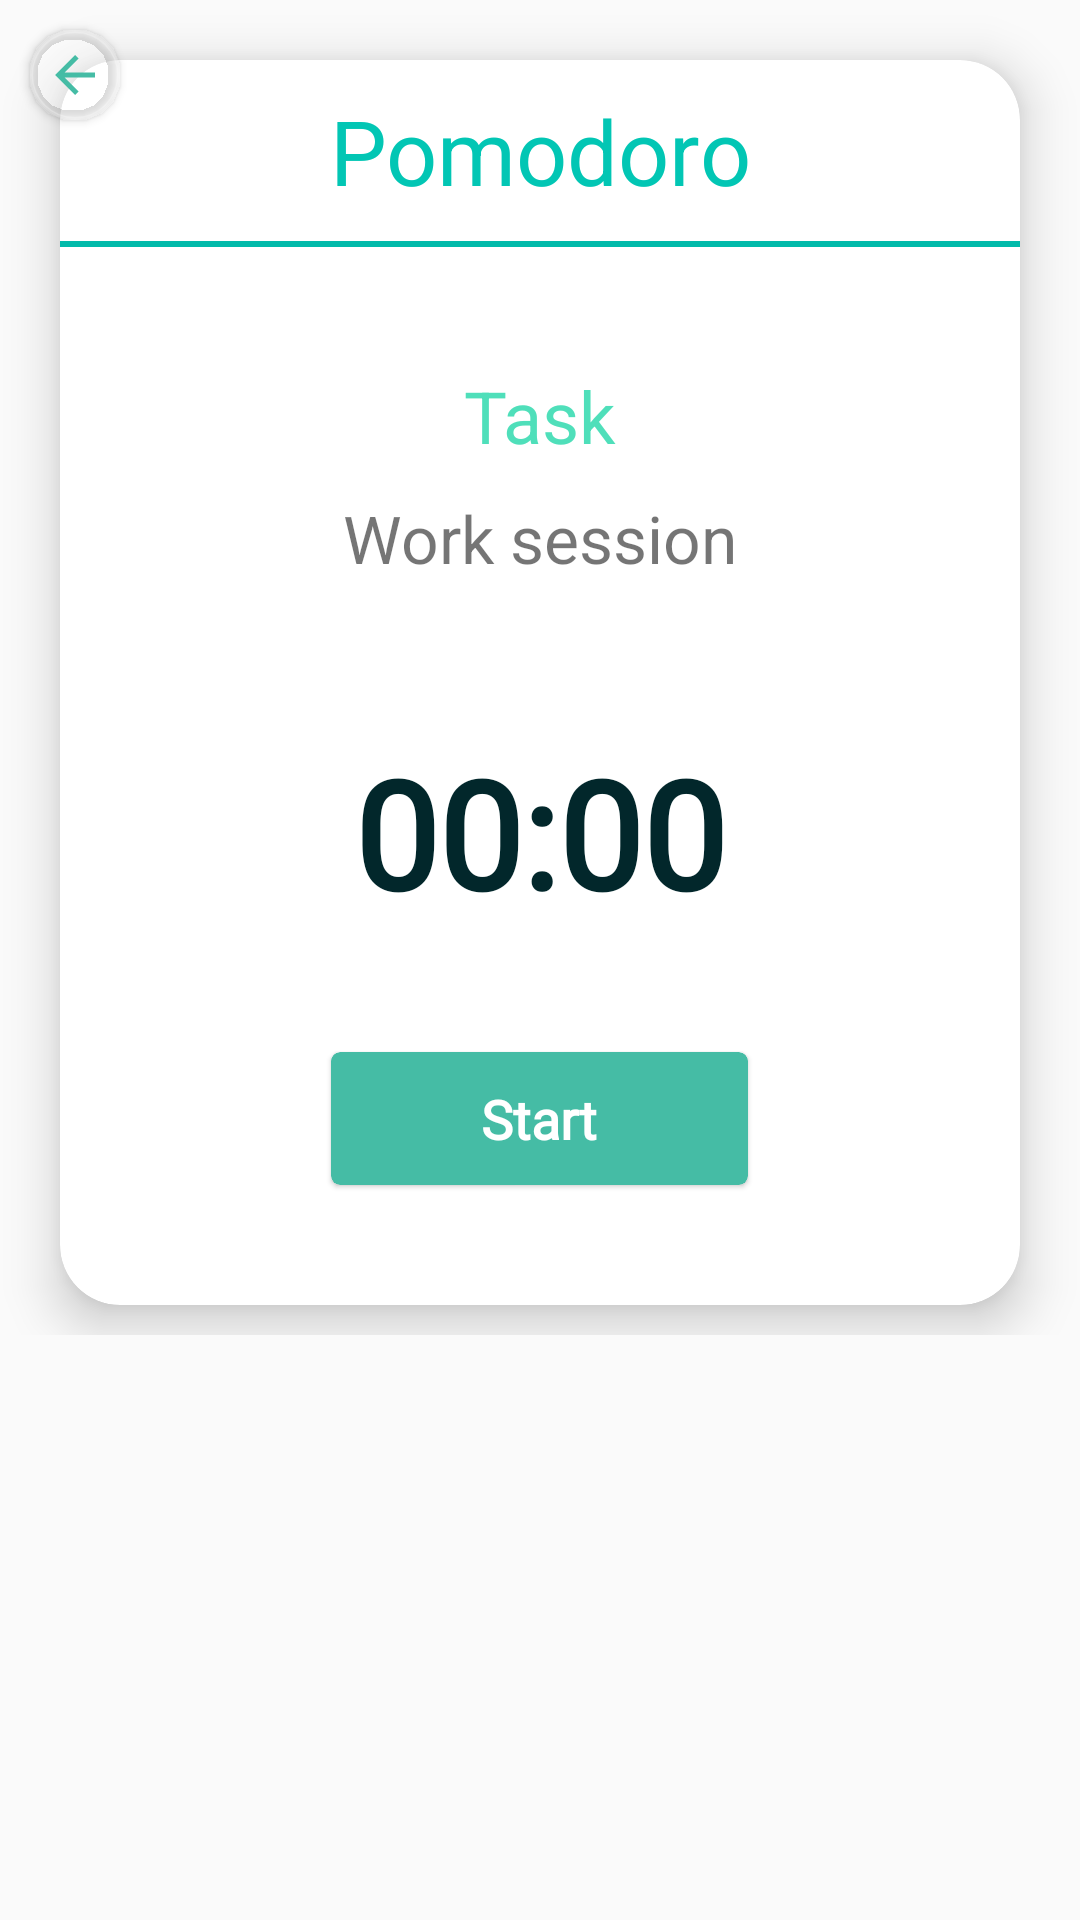

Reconstruct the res/layout file that produces this screen, plus the resources it refers to.
<!-- AndroidManifest.xml: application theme AppTheme -->
<!-- res/layout/activity_main_tomate.xml -->
<?xml version="1.0" encoding="utf-8"?>
<androidx.constraintlayout.widget.ConstraintLayout xmlns:android="http://schemas.android.com/apk/res/android"
    xmlns:app="http://schemas.android.com/apk/res-auto"
    xmlns:tools="http://schemas.android.com/tools"
    android:layout_width="match_parent"
    android:layout_height="match_parent"
    tools:context=".ui.activitymorale.MainTomate">

    <androidx.cardview.widget.CardView

        android:layout_width="wrap_content"
        android:layout_height="wrap_content"

        android:layout_margin="10dp"
        android:backgroundTint="#003700B3"
        android:visibility="visible"
        app:cardCornerRadius="14dp"
        app:layout_constraintStart_toStartOf="parent"
        app:layout_constraintTop_toTopOf="parent">

        <RelativeLayout
            android:layout_width="30dp"
            android:layout_height="30dp"
            android:background="@drawable/c1c2">

            <LinearLayout
                android:id="@+id/back"
                android:layout_width="wrap_content"
                android:layout_height="wrap_content"
                android:clickable="true"
                android:orientation="vertical"
                android:padding="5dp">

                <ImageView
                    android:id="@+id/backbtn"
                    android:layout_width="wrap_content"
                    android:layout_height="wrap_content"
                    app:srcCompat="@drawable/abc_vector_test"
                    app:tint="@color/colorPrimary"
                    tools:ignore="VectorDrawableCompat" />
            </LinearLayout>
        </RelativeLayout>
    </androidx.cardview.widget.CardView>

    <ScrollView
        android:layout_width="match_parent"
        android:layout_height="match_parent">
        <LinearLayout
            android:layout_width="match_parent"
            android:layout_height="match_parent"
            android:orientation="vertical"
            >

            <androidx.cardview.widget.CardView
                android:layout_width="match_parent"
                android:layout_height="match_parent"
                android:layout_marginLeft="20dp"
                android:layout_marginTop="20dp"
                android:layout_marginRight="20dp"
                android:layout_marginBottom="10dp"
                app:cardCornerRadius="20dp"
                app:cardElevation="10dp">

                <LinearLayout
                    android:layout_width="match_parent"
                    android:layout_height="wrap_content"
                    android:layout_marginBottom="10dp"
                    android:orientation="vertical">

                    <TextView
                        android:layout_width="match_parent"
                        android:layout_height="wrap_content"
                        android:layout_marginTop="10dp"
                        android:gravity="center"
                        android:text="Pomodoro"
                        android:textColor="@color/txt3"
                        android:textSize="30sp" />

                    <RelativeLayout
                        android:layout_width="match_parent"
                        android:layout_height="2dp"
                        android:layout_marginTop="10dp"
                        android:background="@color/colorPrimaryDark">

                    </RelativeLayout>

                    <TextView
                        android:id="@+id/chrono_name_exo"
                        android:layout_width="match_parent"
                        android:layout_height="wrap_content"
                        android:layout_marginTop="40dp"
                        android:gravity="center"
                        android:text="Task"
                        android:textColor="@color/colorAccent4"
                        android:textSize="24sp" />

                    <TextView
                        android:id="@+id/textView"
                        android:layout_width="match_parent"
                        android:layout_height="wrap_content"
                        android:layout_marginTop="10dp"
                        android:gravity="center|center_horizontal|center_vertical"
                        android:text="Work session"
                        android:textSize="22sp" />

                    <TextView
                        android:id="@+id/chrono"
                        android:layout_width="match_parent"
                        android:layout_height="wrap_content"
                        android:layout_marginTop="50dp"
                        android:fontFamily="@font/nunito"
                        android:text="00:00"
                        android:textAlignment="center"
                        android:textColor="@color/black"
                        android:textSize="50sp"
                        android:textStyle="bold"

                        />

                    <androidx.cardview.widget.CardView
                        android:layout_width="wrap_content"
                        android:layout_height="wrap_content"
                        android:layout_gravity="center"
                        android:layout_marginTop="40dp"

                        android:layout_marginBottom="30dp"

                        android:backgroundTint="@color/colorPrimary"

                        app:cardCornerRadius="3dp"
                        app:cardElevation="1dp">

                        <LinearLayout


                            android:id="@+id/chrono_start"
                            android:layout_width="match_parent"
                            android:layout_height="wrap_content"
                            android:background="?android:attr/selectableItemBackground"
                            android:clickable="true"


                            android:clipChildren="true"
                            android:clipToPadding="true"
                            android:orientation="horizontal"
                            android:padding="10dp">


                            <TextView

                                android:id="@+id/starttext"
                                android:layout_width="wrap_content"
                                android:layout_height="wrap_content"
                                android:layout_gravity="center"
                                android:layout_marginLeft="40dp"
                                android:layout_marginRight="40dp"
                                android:fontFamily="@font/nunito"
                                android:text="Start"
                                android:textColor="@color/white"
                                android:textSize="18sp"
                                android:textStyle="bold" />


                        </LinearLayout>


                    </androidx.cardview.widget.CardView>

                    <androidx.cardview.widget.CardView
                        android:id="@+id/card_break"
                        android:layout_width="wrap_content"
                        android:layout_height="wrap_content"
                        android:layout_gravity="center"
                        android:layout_marginTop="40dp"
                        android:layout_marginBottom="30dp"

                        android:backgroundTint="@color/colorPrimary"

                        android:visibility="gone"

                        app:cardCornerRadius="3dp"
                        app:cardElevation="1dp">

                        <LinearLayout


                            android:id="@+id/take_break"
                            android:layout_width="match_parent"
                            android:layout_height="wrap_content"
                            android:background="?android:attr/selectableItemBackground"
                            android:clickable="true"


                            android:clipChildren="true"
                            android:clipToPadding="true"
                            android:orientation="horizontal"
                            android:padding="10dp">


                            <TextView


                                android:layout_width="wrap_content"
                                android:layout_height="wrap_content"
                                android:layout_gravity="center"
                                android:layout_marginLeft="40dp"
                                android:layout_marginRight="40dp"
                                android:fontFamily="@font/nunito"
                                android:text="Take break session"
                                android:textColor="@color/white"
                                android:textSize="18sp"
                                android:textStyle="bold" />


                        </LinearLayout>


                    </androidx.cardview.widget.CardView>

                </LinearLayout>
            </androidx.cardview.widget.CardView>


        </LinearLayout>
    </ScrollView>

</androidx.constraintlayout.widget.ConstraintLayout>
<!-- resources referenced by this layout -->
<resources>
  <color name="black">#02272B</color>
  <color name="colorAccent4">@color/c4</color>
  <color name="colorPrimary">#45BCA5</color>
  <color name="colorPrimaryDark">#02BAAA</color>
  <color name="txt3">#02C6B4</color>
  <color name="white">#FFFFFF</color>
  <!-- drawable c1c2 (drawable) -->
  <?xml version="1.0" encoding="utf-8"?>
  <shape xmlns:android="http://schemas.android.com/apk/res/android" android:shape="rectangle">
      <gradient android:startColor="@color/invisible_wight" android:endColor="@color/invisible_wight" android:type= "linear"/>
      <corners android:radius="555dp"/>
      <stroke android:color="#3BFFFFFF" android:width="1dp"/>
  </shape>
  <style name="AppTheme" parent="Theme.AppCompat.Light.NoActionBar">
          
          <item name="colorPrimary">@color/colorPrimary</item>
          <item name="colorPrimaryDark">@color/colorPrimaryDark</item>
          <item name="colorAccent">@color/colorAccent</item>
      </style>
  <color name="c4">#ED42DDB5</color>
  <color name="invisible_wight">#41FFFFFF</color>
  <color name="colorAccent">#FFC107</color>
</resources>
